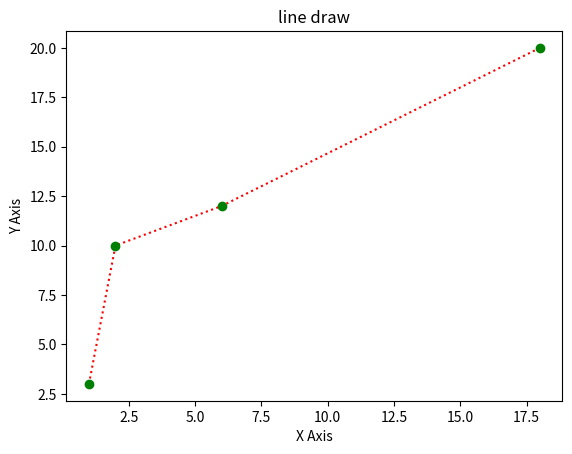

Write Python code to recreate this figure.
import matplotlib.pyplot as plt
x=[1,2,6,18]
y=[3,10,12,20]
plt.plot(x,y,color='red',linestyle='dotted',marker='o',mfc='green',mec='green')
plt.title('line draw')
plt.xlabel('X Axis')
plt.ylabel('Y Axis')
plt.show()
